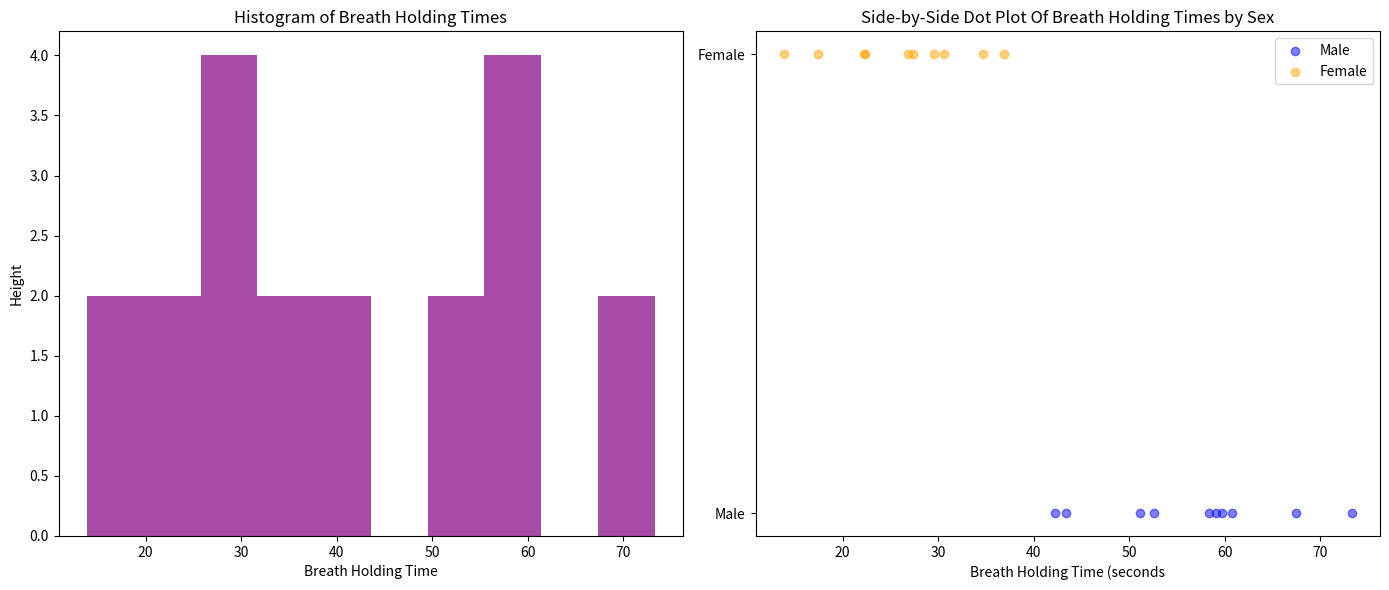

This figure's Python source:
import matplotlib.pyplot as plt
import pandas as pd

data={
    'sex': ['Male', 'Male', 'Male', 'Male', 'Male','Male', 'Male', 'Male',
            'Male', 'Male', 'Female', 'Female', 'Female', 'Female',
            'Female', 'Female', 'Female', 'Female', 'Female', 'Female'],
    'Breath Holding Time': [60.75, 67.41, 42.19, 59.74, 52.64, 43.37, 73.27,
                            59.09, 51.15, 58.32, 22.22, 30.57, 17.47, 22.39,
                            26.90, 36.85, 27.33, 29.55, 13.87, 34.66],
    'Height': [184, 182, 180, 191, 189, 181, 180, 170, 176, 185, 175, 158,
               166, 175, 160, 165, 166, 170, 170, 172]
}

df = pd.DataFrame(data)
plt.figure(figsize=(14, 6))

plt.subplot( 1, 2 ,1)
plt.hist(df['Breath Holding Time'], bins=10, color='purple', alpha=0.7)
plt.title('Histogram of Breath Holding Times')
plt.xlabel('Breath Holding Time')
plt.ylabel('Height')

plt.subplot(1, 2, 2)

plt.scatter(df[df['sex']== 'Male']['Breath Holding Time'],
            [0] * sum(df['sex']== 'Male'),
            color='blue', label='Male', alpha=0.5)


plt.scatter(df[df['sex'] == 'Female']['Breath Holding Time'],
            [1] *sum(df['sex'] == 'Female'),
                     color='orange', label='Female', alpha=0.5)

plt.title('Side-by-Side Dot Plot Of Breath Holding Times by Sex')
plt.yticks( [0, 1],['Male', 'Female'] )
plt.xlabel('Breath Holding Time (seconds')
plt.legend()

plt.tight_layout()
plt.show()
